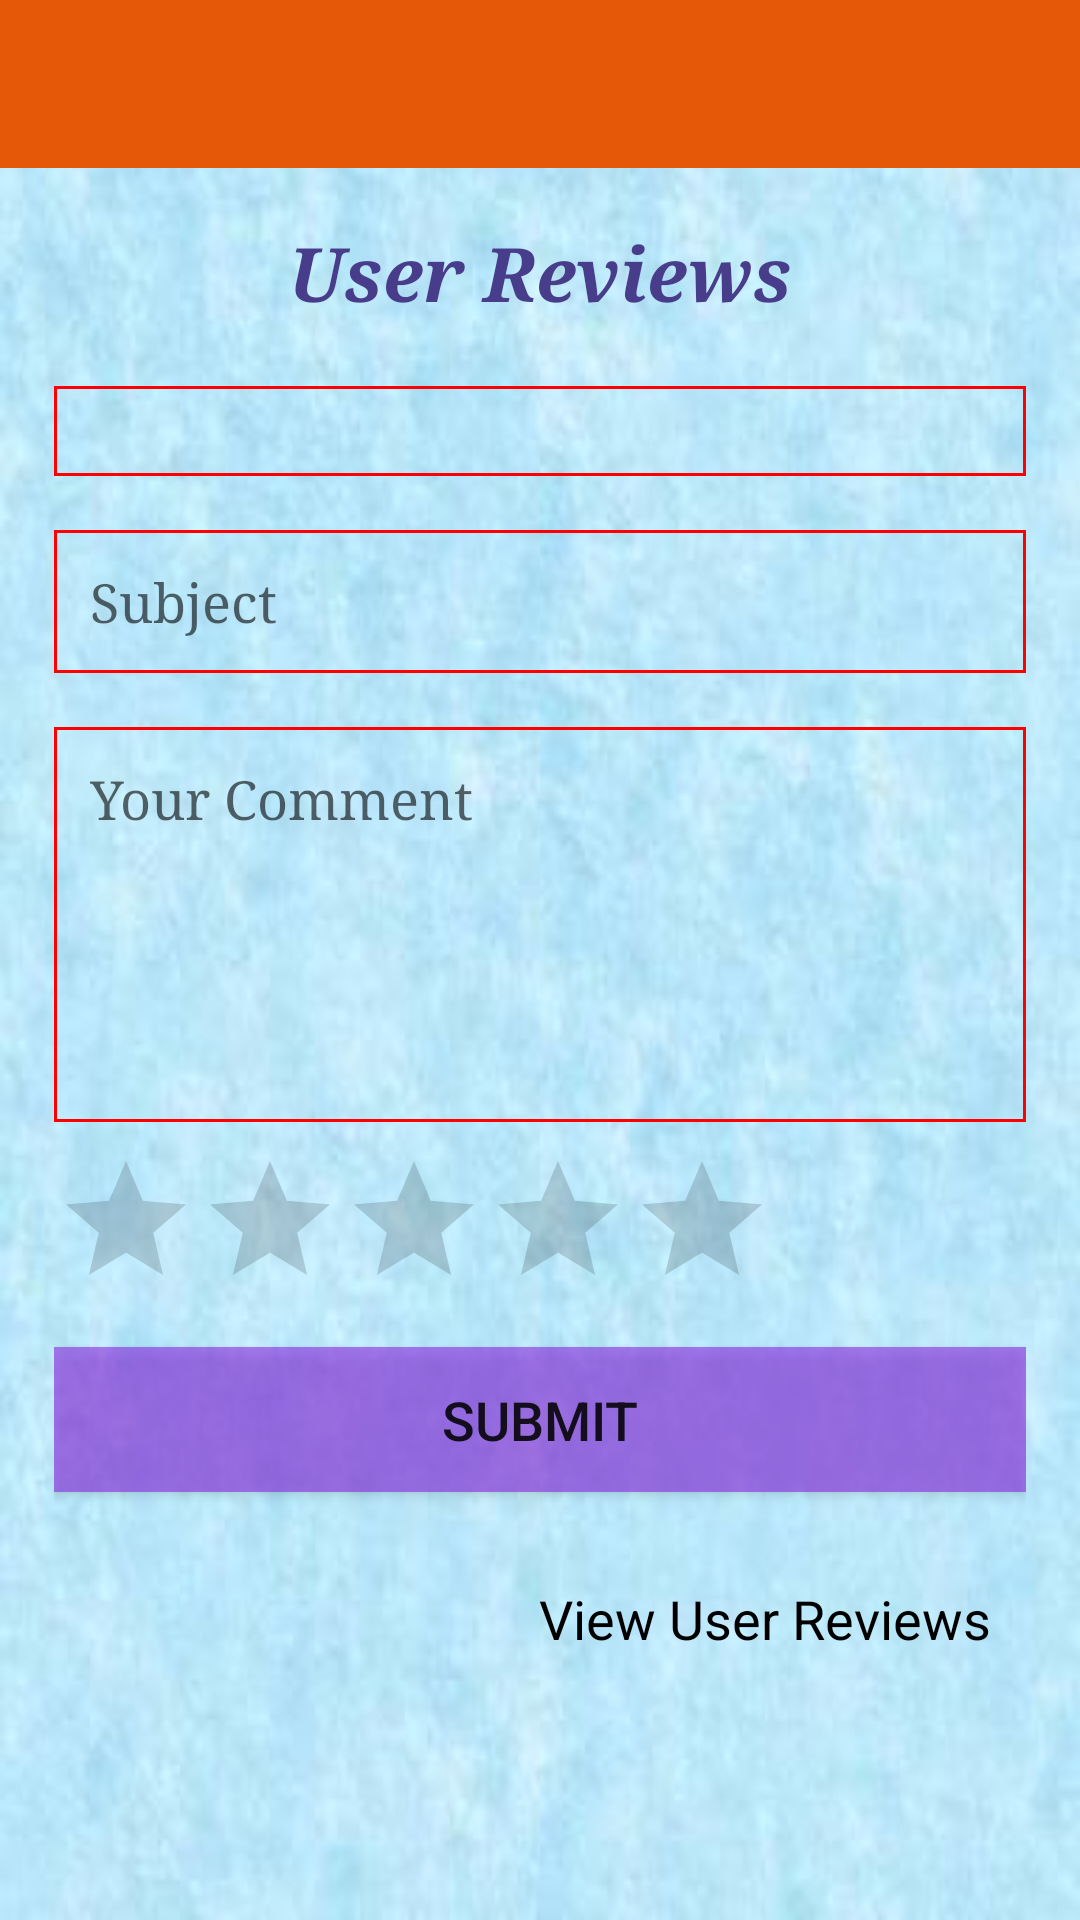

Write the Android layout XML for this screen, with the resource values it uses.
<!-- AndroidManifest.xml: application theme Theme.TripMaster -->
<!-- res/layout/activity_user__reviews.xml -->
<LinearLayout xmlns:android="http://schemas.android.com/apk/res/android"
    xmlns:tools="http://schemas.android.com/tools"
    android:layout_width="match_parent"
    android:layout_height="match_parent"
    android:orientation="vertical"
    android:background="@drawable/bkgd"
    tools:context=".User_Reviews" >

    <include layout="@layout/toolbar" />

    <ScrollView
        android:layout_width="match_parent"
        android:layout_height="match_parent" >

        <LinearLayout
            android:layout_width="match_parent"
            android:layout_height="match_parent"
            android:layout_marginHorizontal="18dp"
            android:orientation="vertical" >

            <TextView
                android:layout_marginTop="18dp"
                android:layout_width="match_parent"
                android:layout_height="wrap_content"
                android:layout_marginBottom="12dp"
                android:fontFamily="times new roman"
                android:gravity="center"
                android:text="User Reviews"
                android:textColor="@color/dark_blue"
                android:textSize="25dp"
                android:textStyle="bold|italic" />

            <Spinner
                android:layout_marginVertical="9dp"
                android:padding="15dp"
                android:background="@drawable/shape"
                android:id="@+id/spn_category"
                android:layout_width="match_parent"
                android:layout_height="wrap_content"
                android:fontFamily="times new roman" />

            <EditText
                android:id="@+id/ed_subject"
                android:layout_width="fill_parent"
                android:layout_height="wrap_content"
                android:fontFamily="times new roman"
                android:hint="Subject"
                android:inputType="textPersonName"
                android:layout_marginVertical="9dp"
                android:padding="12dp"
                android:background="@drawable/shape" >
            </EditText>

            <EditText
                android:id="@+id/ed_feedback"
                android:layout_width="fill_parent"
                android:layout_height="wrap_content"
                android:layout_marginVertical="9dp"
                android:padding="12dp"
                android:background="@drawable/shape"
                android:ems="5"
                android:fontFamily="times new roman"
                android:gravity="top"
                android:hint="Your Comment"
                android:inputType="textMultiLine"
                android:maxLines="10"
                android:minLines="5" />

           
            <LinearLayout
                android:layout_width="match_parent"
                android:layout_height="match_parent"
                android:orientation="horizontal" >

                <RatingBar
                    android:id="@+id/ratingBar"
                    android:layout_width="wrap_content"
                    android:layout_height="wrap_content"
                    android:numStars="5"
                    android:stepSize="1.0" />
            </LinearLayout>
            
            <Button
                android:id="@+id/btn_review_submit"
                android:layout_width="match_parent"
                android:layout_height="wrap_content"
                android:layout_marginVertical="9dp"
                android:padding="12dp"
                android:background="@color/trans_purple"
                android:text="Submit"
                android:textSize="18dp" />
            
            <TextView
                android:id="@+id/view_user_review"
                android:layout_width="match_parent"
                android:layout_height="wrap_content"
                android:layout_marginVertical="9dp"
                android:padding="12dp"
                android:layout_gravity="end"
                android:gravity="end"
                android:text="View User Reviews"
                android:textColor="@color/black"
                android:textSize="18dp" />
            
        </LinearLayout>
    </ScrollView>

</LinearLayout>
<!-- res/layout/toolbar.xml (included above) -->
<androidx.appcompat.widget.Toolbar
    xmlns:android="http://schemas.android.com/apk/res/android"
    xmlns:app="http://schemas.android.com/apk/res-auto"
    android:id="@+id/toolbar"
    android:layout_height="wrap_content"
    android:layout_width="match_parent"
    android:fitsSystemWindows="true"
    android:minHeight="?attr/actionBarSize"
    app:titleTextColor="@color/white"
    app:theme="@style/Theme.MaterialComponents.Light"
    android:background="@color/themeColor">
</androidx.appcompat.widget.Toolbar>
<!-- resources referenced by this layout -->
<resources>
  <color name="black">#FF000000</color>
  <color name="dark_blue">#483D8B</color>
  <color name="themeColor">#E55807</color>
  <color name="trans_purple">#998A2BE2</color>
  <color name="white">#FFFFFFFF</color>
  <!-- drawable bkgd: jpg bitmap (drawable, 12231 bytes) -->
  <!-- drawable shape (drawable) -->
  <shape xmlns:android="http://schemas.android.com/apk/res/android" android:shape="rectangle" >
      <stroke android:width="1dip" android:color="#FF0000"/>
  </shape>
  <style name="Theme.TripMaster" parent="Theme.MaterialComponents.Light.NoActionBar">
          
          <item name="colorPrimary">@color/themeColor</item>
          <item name="colorPrimaryVariant">@color/themeColorDark</item>
          <item name="colorOnPrimary">@color/white</item>
          
          <item name="colorSecondary">@color/teal_200</item>
          <item name="colorSecondaryVariant">@color/teal_700</item>
          <item name="colorOnSecondary">@color/black</item>
          
          <item name="android:statusBarColor" tools:targetApi="l">?attr/colorPrimaryVariant</item>
          
      </style>
  <color name="themeColorDark">#9A3C06</color>
  <color name="teal_200">#FF03DAC5</color>
  <color name="teal_700">#FF018786</color>
</resources>
